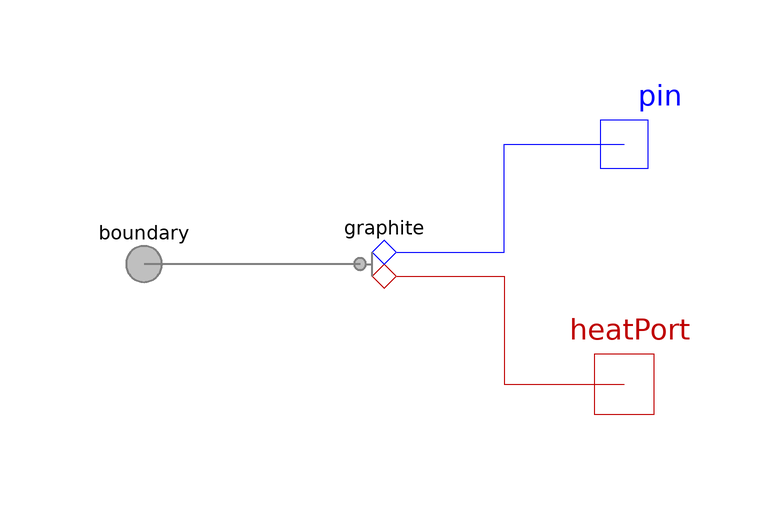

The Modelica model whose source follows is shown above as a component diagram (icons at their Placement, wires along their Line points).

model Conductor
        "<html>Adapter for electrical and thermal conduction between <a href=\"modelica://Modelica\">Modelica</a> and <a href=\"modelica://FCSys\">FCSys</a></html>"
        extends FCSys.Icons.Names.Top2;

        parameter Boolean 'inclC+'=false "Include C+" annotation (
          HideResult=true,
          choices(__Dymola_checkBox=true),
          Dialog(
            group="Species",
            __Dymola_descriptionLabel=true,
            __Dymola_label="<html>Carbon plus (C<sup>+</sup>)</html>"));
        parameter Boolean 'incle-'=false "Include e-" annotation (
          HideResult=true,
          choices(__Dymola_checkBox=true),
          Dialog(
            group="Species",
            __Dymola_descriptionLabel=true,
            __Dymola_label="<html>Electrons (e<sup>-</sup>)</html>"));

        Connectors.BoundaryBus boundary "Multi-species connector" annotation
          (Placement(transformation(extent={{-50,-10},{-30,10}}),
              iconTransformation(extent={{-50,-10},{-30,10}})));
        Modelica.Electrical.Analog.Interfaces.NegativePin pin if 'incle-'
          "Modelica electrical pin" annotation (Placement(transformation(
                extent={{30,10},{50,30}}), iconTransformation(extent={{30,10},
                  {50,30}})));
        Phases.Graphite graphite(final 'inclC+'='inclC+', final 'incle-'=
              'incle-') "Graphite subadapter"
          annotation (Placement(transformation(extent={{-10,-10},{10,10}})));

        Modelica.Thermal.HeatTransfer.Interfaces.HeatPort_b heatPort if
          'inclC+' "Modelica heat port" annotation (Placement(transformation(
                extent={{30,-30},{50,-10}}), iconTransformation(extent={{30,-30},
                  {50,-10}})));

      equation
        connect(graphite.boundary, boundary.graphite) annotation (Line(
            points={{-4,6.10623e-016},{-40,6.10623e-016},{-40,0}},
            color={127,127,127},
            smooth=Smooth.None,
            thickness=0.5));

        connect(graphite.pin, pin) annotation (Line(
            points={{4,2},{4,2},{20,2},{20,20},{40,20}},
            color={0,0,255},
            smooth=Smooth.None));

        connect(graphite.heatPort, heatPort) annotation (Line(
            points={{4,-2},{20,-2},{20,-20},{40,-20}},
            color={191,0,0},
            smooth=Smooth.None));
        annotation (Icon(graphics={
              Line(
                points={{0,20},{30,20}},
                color={0,0,255},
                visible='incle-',
                smooth=Smooth.None),
              Line(
                points={{-20,20},{-20,0}},
                color={127,127,127},
                visible='incle-',
                smooth=Smooth.None),
              Line(
                points={{-20,0},{-20,-20}},
                color={127,127,127},
                visible='inclC+',
                smooth=Smooth.None),
              Line(
                points={{0,-20},{30,-20}},
                color={140,0,0},
                visible='inclC+',
                smooth=Smooth.None),
              Polygon(
                points={{0,40},{-20,20},{0,0},{20,20},{0,40}},
                lineColor={0,0,255},
                visible='incle-',
                smooth=Smooth.None,
                fillColor={255,255,255},
                fillPattern=FillPattern.Solid),
              Polygon(
                points={{0,0},{-20,-20},{0,-40},{20,-20},{0,0}},
                lineColor={140,0,0},
                visible='inclC+',
                smooth=Smooth.None,
                fillColor={255,255,255},
                fillPattern=FillPattern.Solid),
              Line(
                points={{-30,0},{-20,0}},
                color={127,127,127},
                visible='incle-' or 'inclC+',
                smooth=Smooth.None),
              Line(
                points={{0,-20},{40,-20}},
                color={140,0,0},
                visible='inclC+',
                smooth=Smooth.None),
              Line(
                points={{10,20},{40,20}},
                color={0,0,255},
                visible='incle-',
                smooth=Smooth.None),
              Polygon(
                points={{0,0},{-20,-20},{0,-40},{20,-20},{0,0}},
                lineColor={140,0,0},
                visible='inclC+',
                smooth=Smooth.None,
                fillColor={255,255,255},
                fillPattern=FillPattern.Solid),
              Polygon(
                points={{0,40},{-20,20},{0,0},{20,20},{0,40}},
                lineColor={0,0,255},
                visible='incle-',
                smooth=Smooth.None,
                fillColor={255,255,255},
                fillPattern=FillPattern.Solid),
              Line(
                points={{-20,0},{-20,20}},
                color={127,127,127},
                smooth=Smooth.None,
                thickness=0.5),
              Line(
                points={{-20,-20},{-20,0}},
                color={127,127,127},
                smooth=Smooth.None,
                thickness=0.5),
              Line(
                points={{-40,0},{-20,0}},
                color={127,127,127},
                smooth=Smooth.None,
                thickness=0.5)}));
      end Conductor;